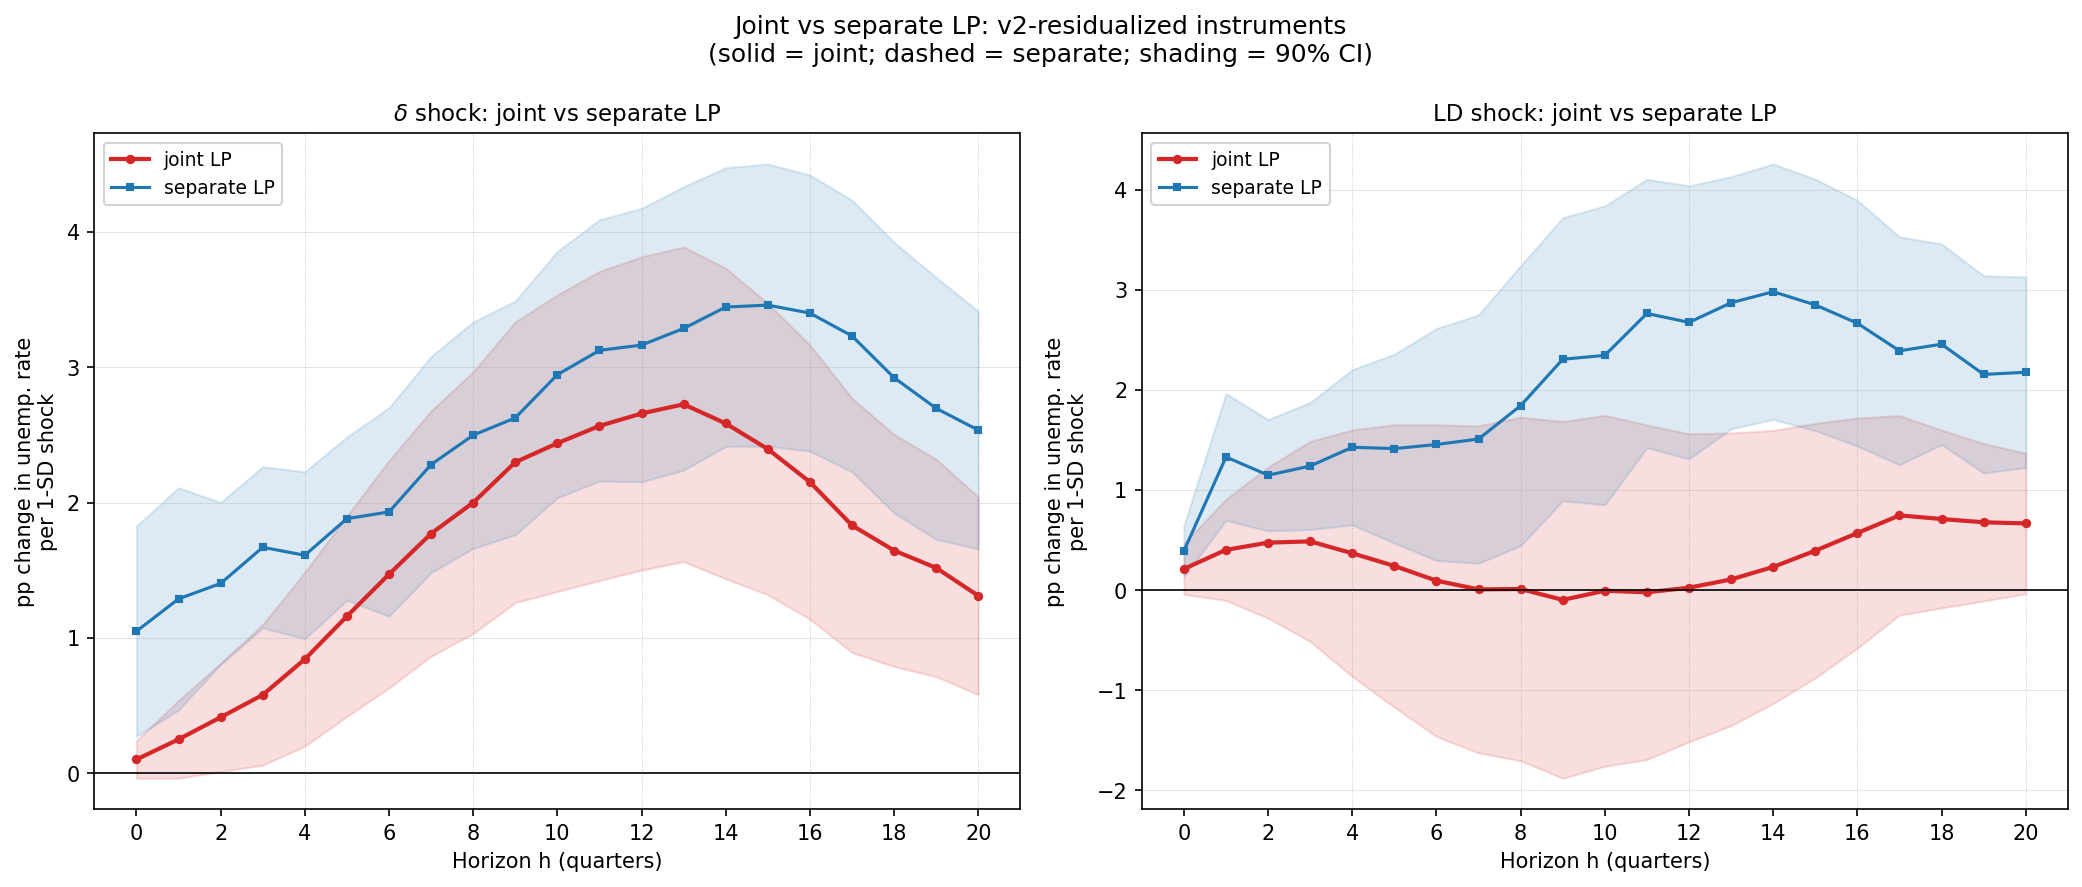

The table this chart was drawn from, first rows:
h, beta_delta, se_delta, tstat_delta, pval_delta, ci90_lo_delta, ci90_hi_delta, ci95_lo_delta, ci95_hi_delta, beta_ld, se_ld, tstat_ld, pval_ld, ci90_lo_ld, ci90_hi_ld, ci95_lo_ld, ci95_hi_ld, vif_delta, vif_ld, nobs, r2, n_clusters, qt_range, outcome
0, 0.1023, 0.08458, 1.209, 0.2266, -0.03687, 0.2414, -0.06352, 0.268, 0.2115, 0.1547, 1.367, 0.1716, -0.04299, 0.466, -0.09173, 0.5148, 1.59, 1.59, 2850, 0.6655, 50, 2005Q4-2019Q4, unemp
1, 0.251, 0.1752, 1.433, 0.1519, -0.0372, 0.5392, -0.09239, 0.5944, 0.4018, 0.3079, 1.305, 0.192, -0.1047, 0.9083, -0.2017, 1.005, 1.606, 1.606, 2800, 0.7441, 50, 2005Q4-2019Q3, unemp
2, 0.4138, 0.2435, 1.7, 0.0892, 0.0133, 0.8143, -0.06338, 0.8909, 0.4738, 0.4593, 1.032, 0.3023, -0.2818, 1.229, -0.4264, 1.374, 1.593, 1.593, 2750, 0.7862, 50, 2005Q4-2019Q2, unemp
3, 0.5796, 0.3161, 1.834, 0.06666, 0.05972, 1.1, -0.03984, 1.199, 0.4862, 0.6077, 0.8001, 0.4237, -0.5135, 1.486, -0.7049, 1.677, 1.619, 1.619, 2700, 0.8182, 50, 2005Q4-2019Q1, unemp
4, 0.8429, 0.3907, 2.157, 0.03099, 0.2001, 1.486, 0.07706, 1.609, 0.3676, 0.7496, 0.4904, 0.6238, -0.8655, 1.601, -1.102, 1.837, 1.588, 1.588, 2650, 0.8419, 50, 2005Q4-2018Q4, unemp
5, 1.16, 0.4501, 2.578, 0.009941, 0.4199, 1.901, 0.2781, 2.042, 0.2406, 0.8583, 0.2803, 0.7792, -1.171, 1.652, -1.442, 1.923, 1.585, 1.585, 2600, 0.8597, 50, 2005Q4-2018Q3, unemp
6, 1.47, 0.5106, 2.879, 0.00399, 0.6301, 2.31, 0.4693, 2.471, 0.09354, 0.9474, 0.09873, 0.9213, -1.465, 1.652, -1.763, 1.95, 1.589, 1.589, 2550, 0.8738, 50, 2005Q4-2018Q2, unemp
7, 1.771, 0.5509, 3.215, 0.001305, 0.8648, 2.677, 0.6913, 2.851, 0.006551, 0.9935, 0.006594, 0.9947, -1.628, 1.641, -1.941, 1.954, 1.589, 1.589, 2500, 0.8866, 50, 2005Q4-2018Q1, unemp
8, 1.999, 0.5879, 3.4, 0.0006734, 1.032, 2.966, 0.8467, 3.151, 0.01046, 1.044, 0.01002, 0.992, -1.707, 1.728, -2.036, 2.057, 1.582, 1.582, 2450, 0.8982, 50, 2005Q4-2017Q4, unemp
9, 2.298, 0.6304, 3.646, 0.0002668, 1.261, 3.335, 1.063, 3.534, -0.09846, 1.084, -0.0908, 0.9277, -1.882, 1.685, -2.224, 2.027, 1.598, 1.598, 2400, 0.9084, 50, 2005Q4-2017Q3, unemp
10, 2.438, 0.6661, 3.66, 0.0002522, 1.342, 3.534, 1.132, 3.744, -0.006826, 1.067, -0.0064, 0.9949, -1.761, 1.748, -2.097, 2.084, 1.614, 1.614, 2350, 0.9175, 50, 2005Q4-2017Q2, unemp
11, 2.566, 0.694, 3.697, 0.0002178, 1.424, 3.708, 1.206, 3.926, -0.02273, 1.016, -0.02236, 0.9822, -1.695, 1.649, -2.015, 1.969, 1.618, 1.618, 2300, 0.9253, 50, 2005Q4-2017Q1, unemp
12, 2.658, 0.7035, 3.778, 0.000158, 1.501, 3.815, 1.279, 4.036, 0.02318, 0.936, 0.02476, 0.9802, -1.517, 1.563, -1.811, 1.858, 1.619, 1.619, 2250, 0.9325, 50, 2005Q4-2016Q4, unemp
13, 2.726, 0.7067, 3.857, 0.0001149, 1.563, 3.888, 1.34, 4.111, 0.1061, 0.8897, 0.1193, 0.905, -1.357, 1.57, -1.638, 1.85, 1.739, 1.739, 2200, 0.939, 50, 2005Q4-2016Q3, unemp
14, 2.584, 0.6975, 3.705, 0.0002114, 1.437, 3.732, 1.217, 3.951, 0.2311, 0.8298, 0.2785, 0.7806, -1.134, 1.596, -1.395, 1.857, 1.803, 1.803, 2150, 0.9446, 50, 2005Q4-2016Q2, unemp
15, 2.395, 0.654, 3.662, 0.0002505, 1.319, 3.471, 1.113, 3.677, 0.3934, 0.7742, 0.5081, 0.6114, -0.8802, 1.667, -1.124, 1.911, 1.863, 1.863, 2100, 0.9497, 50, 2005Q4-2016Q1, unemp
16, 2.152, 0.616, 3.493, 0.000478, 1.138, 3.165, 0.9442, 3.359, 0.5698, 0.6993, 0.8149, 0.4151, -0.5805, 1.72, -0.8008, 1.94, 1.849, 1.849, 2050, 0.9543, 50, 2005Q4-2015Q4, unemp
17, 1.831, 0.5708, 3.208, 0.001335, 0.8925, 2.771, 0.7127, 2.95, 0.7463, 0.6065, 1.23, 0.2185, -0.2514, 1.744, -0.4425, 1.935, 1.846, 1.846, 2000, 0.9583, 50, 2005Q4-2015Q3, unemp
18, 1.646, 0.521, 3.159, 0.001584, 0.7887, 2.503, 0.6246, 2.667, 0.7099, 0.5404, 1.314, 0.189, -0.1791, 1.599, -0.3494, 1.769, 1.837, 1.837, 1950, 0.9618, 50, 2005Q4-2015Q2, unemp
19, 1.517, 0.4882, 3.108, 0.001884, 0.7142, 2.321, 0.5605, 2.474, 0.6773, 0.4787, 1.415, 0.1571, -0.1101, 1.465, -0.2609, 1.616, 1.803, 1.803, 1900, 0.965, 50, 2005Q4-2015Q1, unemp
20, 1.311, 0.444, 2.954, 0.003139, 0.5811, 2.042, 0.4412, 2.182, 0.6659, 0.4269, 1.56, 0.1188, -0.03629, 1.368, -0.1708, 1.503, 1.778, 1.778, 1850, 0.9677, 50, 2005Q4-2014Q4, unemp
